Dataset: dataset (GitHub, alhaj-ai/parking_occupancy_project). Classes: empty, occupied.

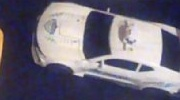
Label: occupied

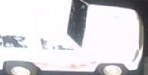
Label: occupied

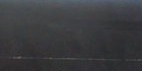
Label: occupied

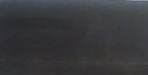
Label: occupied

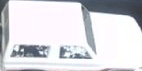
Label: occupied

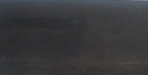
Label: empty
